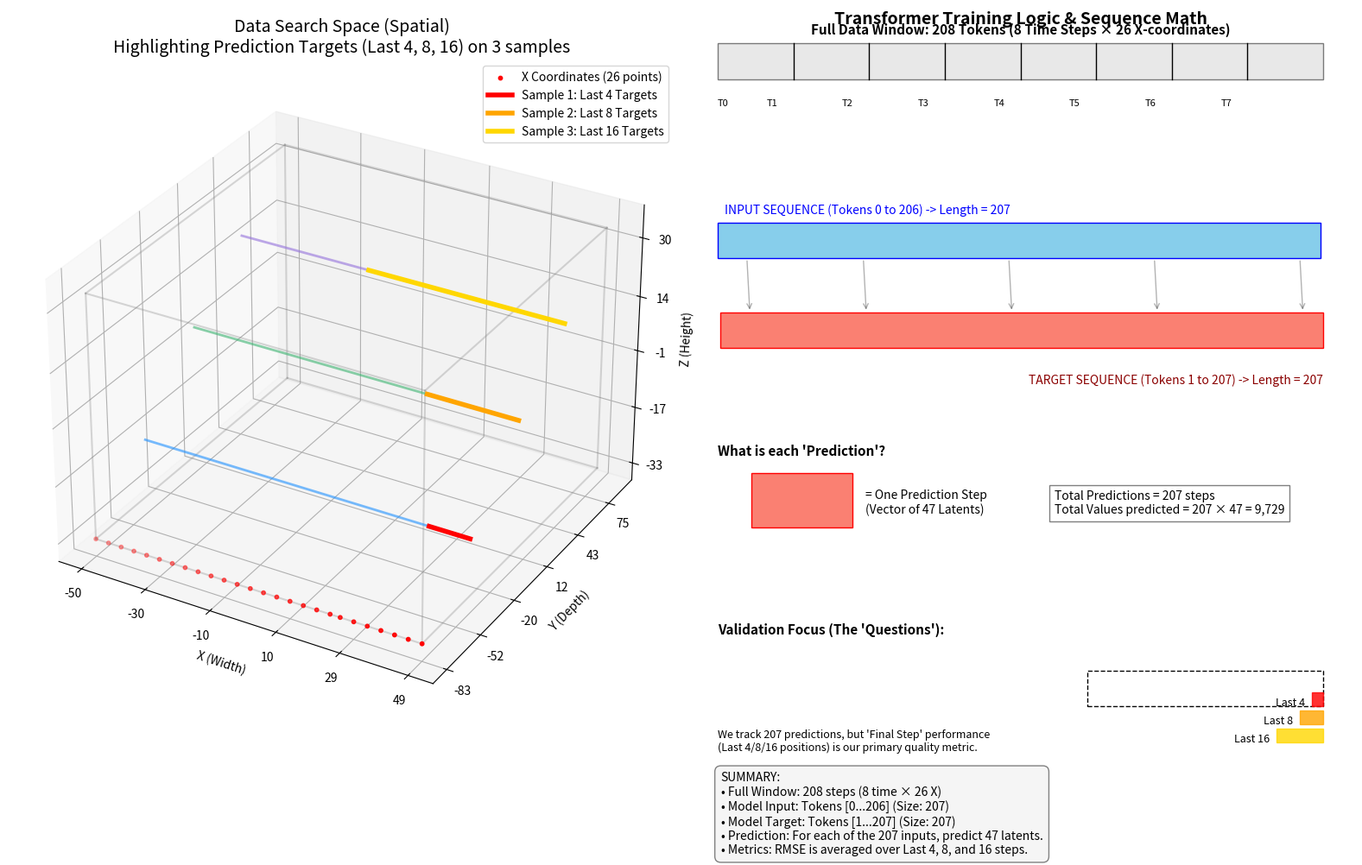

Generate this figure with matplotlib: (Note: this script raises an exception after producing the figure.)
import matplotlib.pyplot as plt
import matplotlib.patches as patches
import numpy as np

# Coordinates from Ordered_010_Prepare_Dataset.py
X_COORDS = [-50, -46, -42, -38, -34, -30, -26, -22, -18, -14, -10, -6, -2, 2, 6, 10, 14, 18, 22, 25, 29, 33, 37, 41, 45, 49]
Z_COORDS = [-33, -29, -25, -21, -17, -13, -9, -5, -1, 3, 7, 11, 14, 18, 22, 26, 30, 34]
Y_COORDS = [-83, -80, -76, -72, -68, -64, -60, -56, -52, -48, -44, -40, -36, -32, -28, -24, -20, -16, -12, -8, -4, 0, 4, 8, 12, 16, 20, 23, 27, 31, 35, 39, 43, 47, 51, 55, 59, 63, 67, 71, 75, 79, 83, 87]

def create_visualization():
    fig = plt.figure(figsize=(16, 10))
    
    # --- 1. SPATIAL SEARCH SPACE (X, Y, Z) ---
    ax1 = fig.add_subplot(1, 2, 1, projection='3d')
    
    # Create a grid for the bounding box
    x_min, x_max = min(X_COORDS), max(X_COORDS)
    y_min, y_max = min(Y_COORDS), max(Y_COORDS)
    z_min, z_max = min(Z_COORDS), max(Z_COORDS)
    
    # Draw the bounding box of the search space
    for x in [x_min, x_max]:
        for y in [y_min, y_max]:
            ax1.plot([x, x], [y, y], [z_min, z_max], color='gray', alpha=0.3)
    for x in [x_min, x_max]:
        for z in [z_min, z_max]:
            ax1.plot([x, x], [y_min, y_max], [z, z], color='gray', alpha=0.3)
    for y in [y_min, y_max]:
        for z in [z_min, z_max]:
            ax1.plot([x_min, x_max], [y, y], [z, z], color='gray', alpha=0.3)

    # Show the 26 X-coordinates as dots along the bottom edge to visualize density
    ax1.scatter(X_COORDS, [y_min]*len(X_COORDS), [z_min]*len(X_COORDS), 
                color='red', s=10, label=f'X Coordinates ({len(X_COORDS)} points)')

    # Show three "Training Samples" (lines of X's at different Y, Z)
    # with highlights for the 'questions' (last 4, 8, 16)
    samples = [
        # (Y index, Z index, highlight_count, highlight_color, label)
        (len(Y_COORDS)//4, len(Z_COORDS)//4, 4, 'red', 'Sample 1: Last 4 Targets'),
        (len(Y_COORDS)//2, len(Z_COORDS)//2, 8, 'orange', 'Sample 2: Last 8 Targets'),
        (3*len(Y_COORDS)//4, 3*len(Z_COORDS)//4, 16, 'gold', 'Sample 3: Last 16 Targets')
    ]
    
    base_colors = ['dodgerblue', 'mediumseagreen', 'mediumpurple']
    
    for i, (y_idx, z_idx, h_count, h_color, h_label) in enumerate(samples):
        y_val = Y_COORDS[y_idx]
        z_val = Z_COORDS[z_idx]
        b_color = base_colors[i]
        
        # Split X_COORDS into base and highlight
        split_idx = len(X_COORDS) - h_count
        x_base = X_COORDS[:split_idx+1] # overlap by 1 to connect the line visually
        x_highlight = X_COORDS[split_idx:]
        
        # Plot base part
        ax1.plot(x_base, [y_val]*len(x_base), [z_val]*len(x_base), 
                 color=b_color, linewidth=2, alpha=0.6)
        # Plot highlight part
        ax1.plot(x_highlight, [y_val]*len(x_highlight), [z_val]*len(x_highlight), 
                 color=h_color, linewidth=4, alpha=1.0, label=h_label)
    
    ax1.set_title("Data Search Space (Spatial)\nHighlighting Prediction Targets (Last 4, 8, 16) on 3 samples", fontsize=14)
    ax1.set_xlabel("X (Width)")
    ax1.set_ylabel("Y (Depth)")
    ax1.set_zlabel("Z (Height)")
    ax1.legend()
    
    # Ensure axes are not float if they represent integers
    ax1.set_zticks(Z_COORDS[::4]) # Sparsely label to avoid clutter
    ax1.set_yticks(Y_COORDS[::8])
    ax1.set_xticks(X_COORDS[::5])

    # --- 2. TRAINING LOGIC: INPUTS vs QUESTIONS ---
    ax2 = fig.add_subplot(1, 2, 2)
    ax2.set_axis_off()
    
    ax2.text(0.5, 0.98, "Transformer Training Logic & Sequence Math", 
             ha='center', fontsize=14, fontweight='bold', transform=ax2.transAxes)

    # 1. Total Window
    y_pos = 0.85
    ax2.add_patch(patches.Rectangle((0.05, y_pos), 0.9, 0.04, facecolor='lightgray', edgecolor='black', alpha=0.5))
    ax2.text(0.5, y_pos + 0.05, "Full Data Window: 208 Tokens (8 Time Steps × 26 X-coordinates)", 
             ha='center', fontsize=11, fontweight='bold')
    
    # Draw ticks for time steps
    for i in range(1, 8):
        x_tick = 0.05 + (i * 26 / 208) * 0.9
        ax2.plot([x_tick, x_tick], [y_pos, y_pos+0.04], color='black', linewidth=1)
        ax2.text(x_tick - 0.04, y_pos - 0.03, f"T{i}", fontsize=8)
    ax2.text(0.05, y_pos - 0.03, "T0", fontsize=8)

    # 2. Input vs Target shift
    y_in = 0.65
    y_out = 0.55
    # Input: 0 to 206
    in_width = (207/208) * 0.9
    ax2.add_patch(patches.Rectangle((0.05, y_in), in_width, 0.04, facecolor='skyblue', edgecolor='blue'))
    ax2.text(0.06, y_in + 0.05, "INPUT SEQUENCE (Tokens 0 to 206) -> Length = 207", fontsize=10, color='blue')

    # Output: 1 to 207
    out_width = (207/208) * 0.9
    ax2.add_patch(patches.Rectangle((0.05 + (1/208)*0.9, y_out), out_width, 0.04, facecolor='salmon', edgecolor='red'))
    ax2.text(0.95, y_out - 0.04, "TARGET SEQUENCE (Tokens 1 to 207) -> Length = 207", 
             ha='right', fontsize=10, color='darkred')

    # Connecting arrows for next-token prediction
    for i in [10, 50, 100, 150, 200]:
        x_start = 0.05 + (i/208)*0.9
        x_end = 0.05 + ((i+1)/208)*0.9
        ax2.annotate("", xy=(x_end, y_out+0.04), xytext=(x_start, y_in),
                     arrowprops=dict(arrowstyle="->", color="black", alpha=0.3))

    # 3. Prediction Detail
    y_pred = 0.35
    ax2.text(0.05, y_pred + 0.08, "What is each 'Prediction'?", fontsize=11, fontweight='bold')
    # Show one "token" exploded
    ax2.add_patch(patches.Rectangle((0.1, y_pred), 0.15, 0.06, facecolor='salmon', edgecolor='red'))
    ax2.text(0.27, y_pred + 0.015, "= One Prediction Step\n(Vector of 47 Latents)", fontsize=10)
    
    ax2.text(0.55, y_pred + 0.015, "Total Predictions = 207 steps\nTotal Values predicted = 207 × 47 = 9,729", 
             fontsize=10, bbox=dict(facecolor='white', alpha=0.5))

    # 4. Validation Focus (The Questions)
    y_val = 0.15
    ax2.text(0.05, y_val + 0.08, "Validation Focus (The 'Questions'):", fontsize=11, fontweight='bold')
    
    # Draw the tail of the sequence
    tail_x_start = 0.6
    ax2.add_patch(patches.Rectangle((tail_x_start, y_val), 0.35, 0.04, facecolor='none', edgecolor='black', linestyle='--'))
    
    # Highlight 16, 8, 4
    for count, label, color, offset in [(16, "Last 16", "gold", 0.04), (8, "Last 8", "orange", 0.02), (4, "Last 4", "red", 0.0)]:
        width = (count/208) * 0.9
        ax2.add_patch(patches.Rectangle((0.95 - width, y_val - offset), width, 0.015, color=color, alpha=0.8))
        ax2.text(0.95 - width - 0.01, y_val - offset, label, ha='right', fontsize=9, color='black')

    ax2.text(0.05, y_val - 0.05, "We track 207 predictions, but 'Final Step' performance\n(Last 4/8/16 positions) is our primary quality metric.", 
             fontsize=9, style='italic')

    summary_box = (
        "SUMMARY:\n"
        "• Full Window: 208 steps (8 time × 26 X)\n"
        "• Model Input: Tokens [0...206] (Size: 207)\n"
        "• Model Target: Tokens [1...207] (Size: 207)\n"
        "• Prediction: For each of the 207 inputs, predict 47 latents.\n"
        "• Metrics: RMSE is averaged over Last 4, 8, and 16 steps."
    )
    ax2.text(0.05, -0.1, summary_box, transform=ax2.transAxes, fontsize=10, 
             bbox=dict(boxstyle="round,pad=0.5", facecolor="whitesmoke", edgecolor="gray"))

    plt.tight_layout()
    plt.savefig('transformer/training_process_viz.png', dpi=150)
    print("Updated visualization saved to transformer/training_process_viz.png")

if __name__ == "__main__":
    create_visualization()
